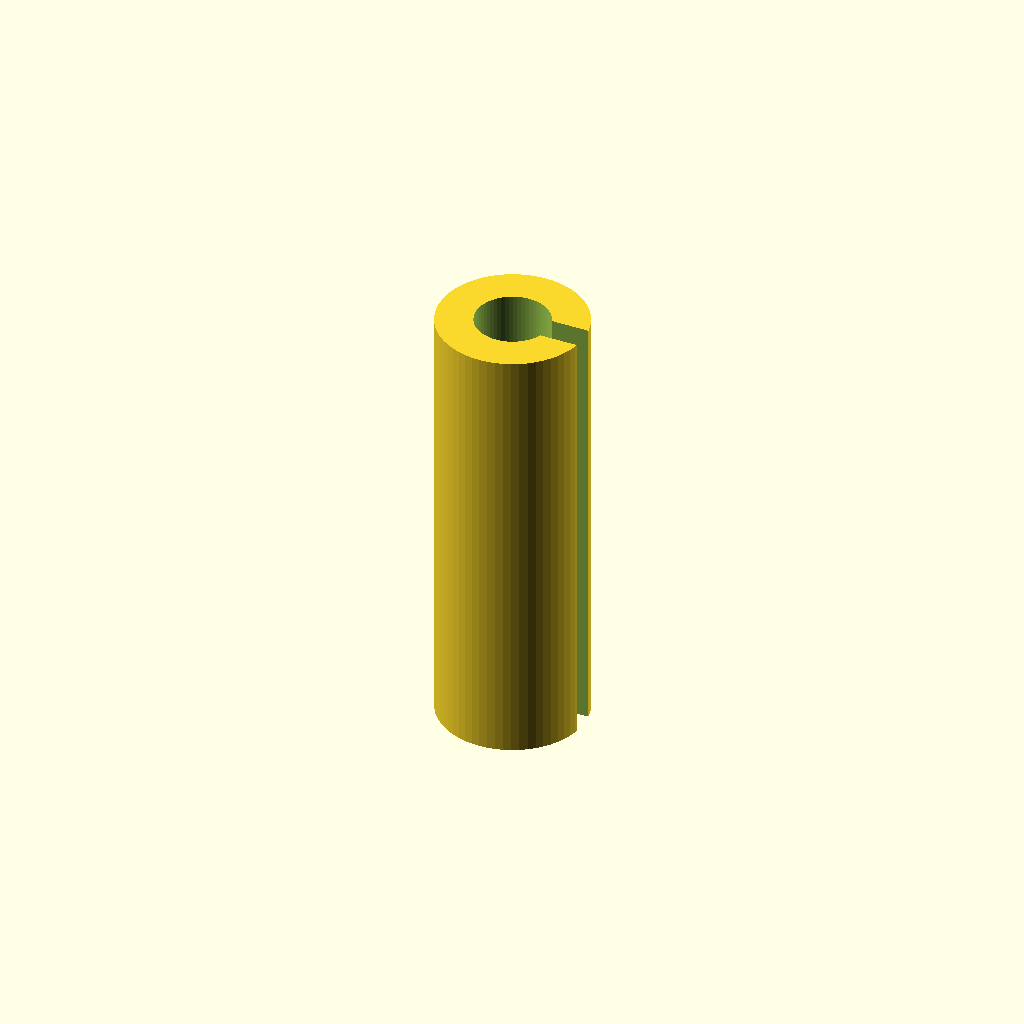
Cell 1 — every parameter at its default value.
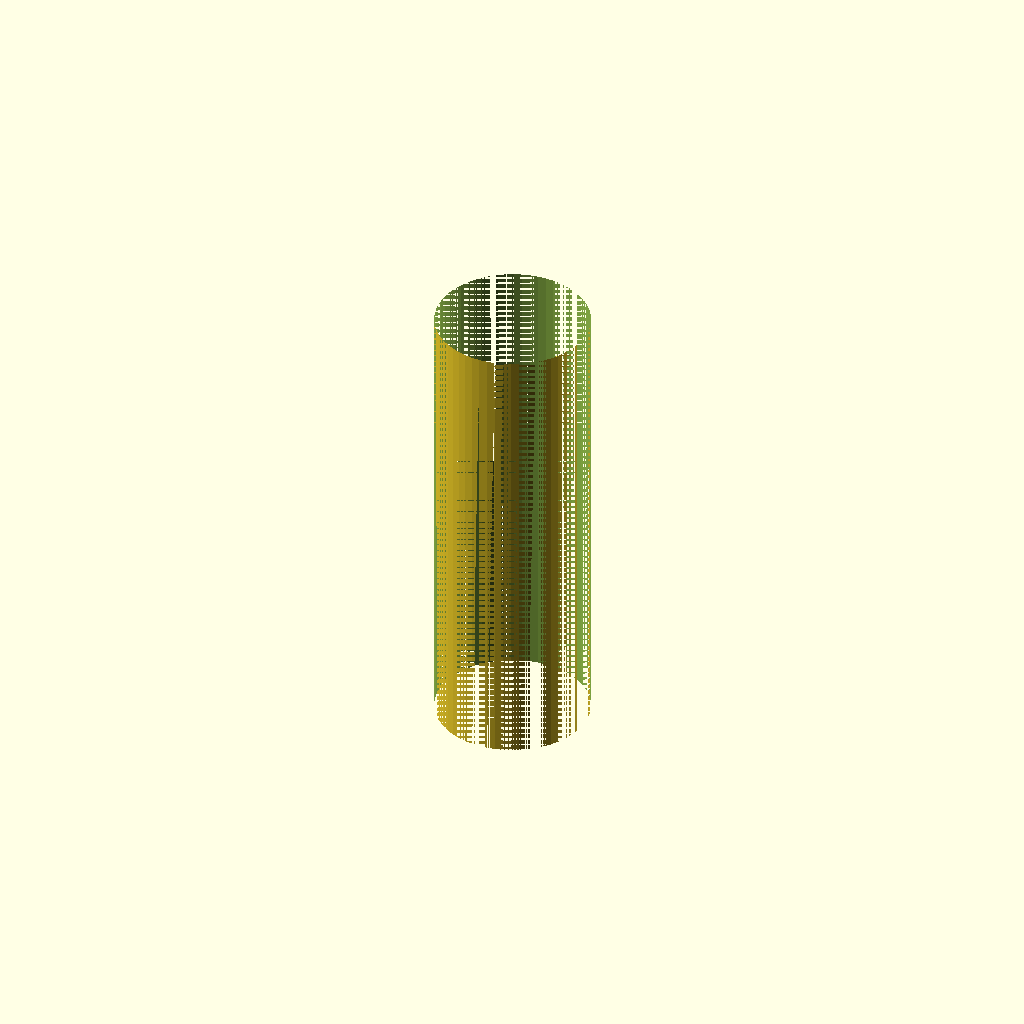
Cell 2 — inner_d set to 8, the other parameters unchanged.
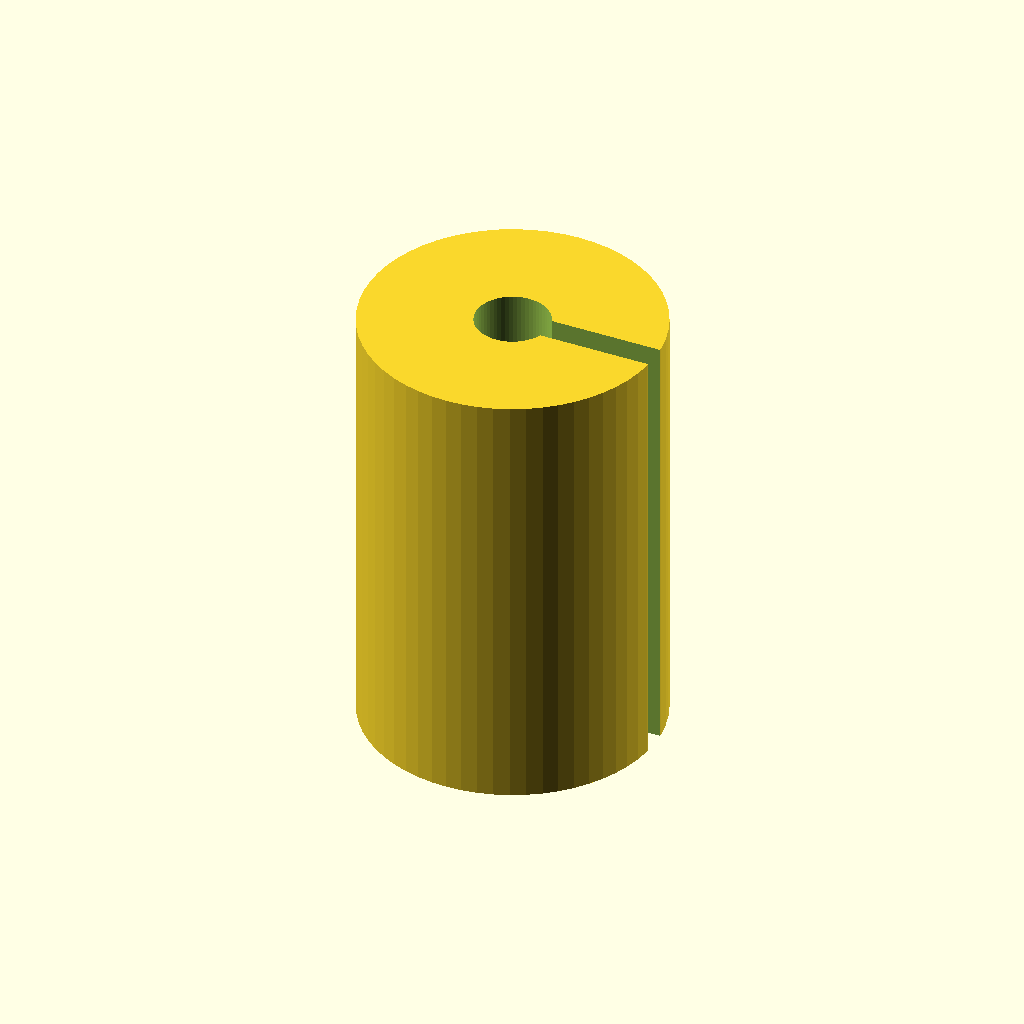
Cell 3: outer_d = 16 (everything else at default).
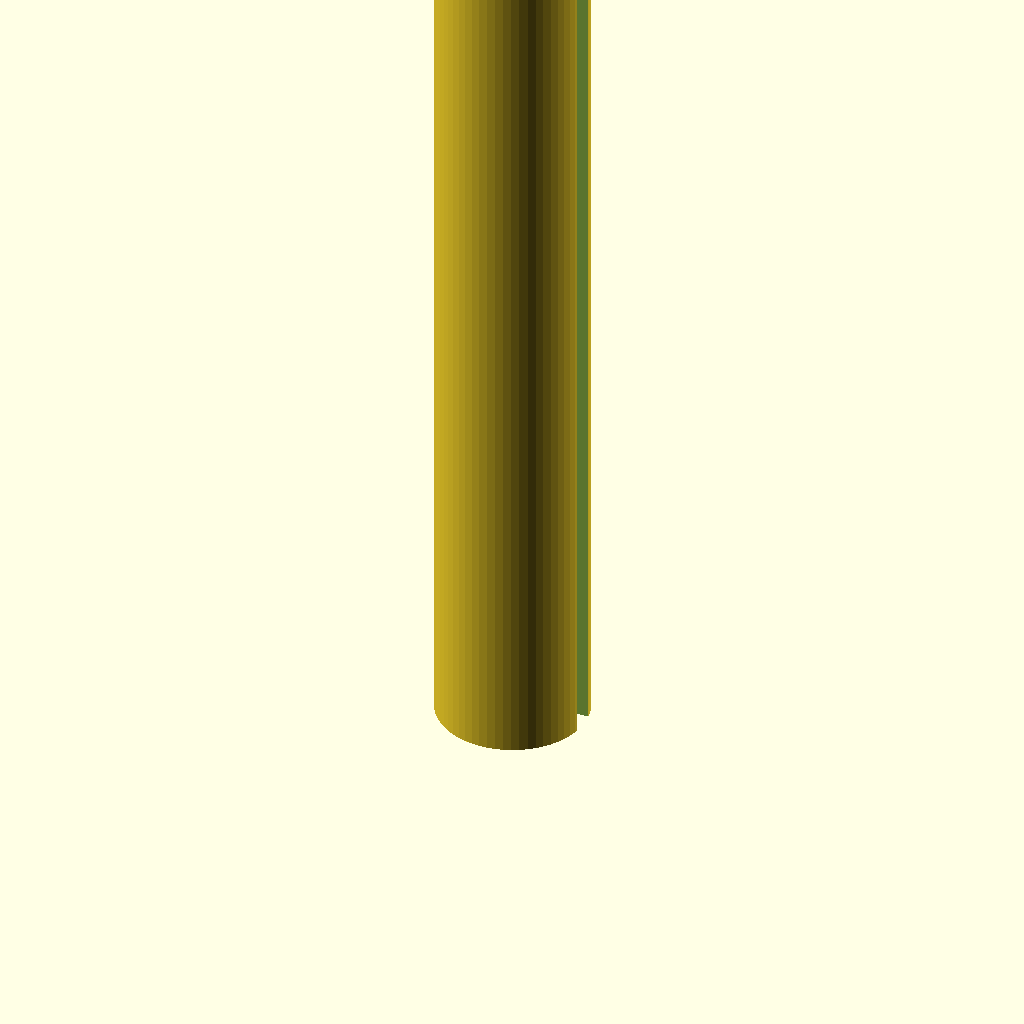
Cell 4 — length set to 48, the other parameters unchanged.
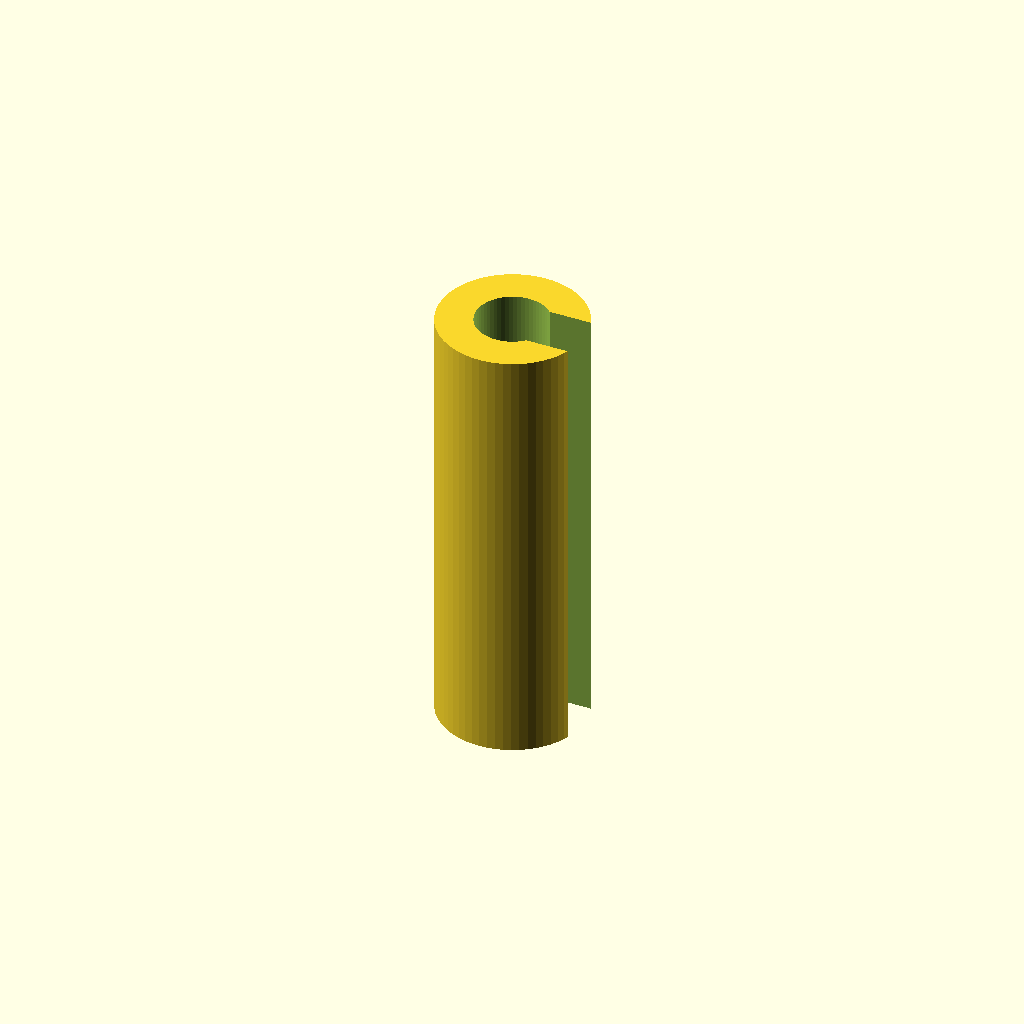
Cell 5: the same model with slot = 2.8.
All cells are drawn from one camera (rotation 55°, 0°, 25°, orthographic, colour scheme Cornfield), so only the parameter changes between them.
OpenSCAD source file optional_data/data/parts/part_0962.scad:
// Slotted roll pin.
$fn = 60;
eps = 0.02;
inner_d = 4;
outer_d = 8;
length = 24;
slot = 1.4;
difference() {
    cylinder(d=outer_d,h=length);
    translate([0,0,-eps]) cylinder(d=inner_d,h=length+2*eps);
    translate([0,-slot/2,-eps]) cube([outer_d/2+eps,slot,length+2*eps]);
}
Customizer parameters (derived from the source; name, type, default, range or options):
eps: number, default 0.02
inner_d: number, default 4
outer_d: number, default 8
length: number, default 24
slot: number, default 1.4
